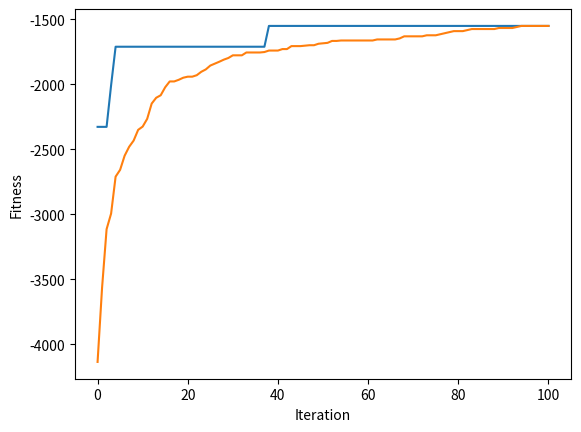

Recreate this plot in Python.
# 答案 x = [ [0, 8, 6, 2, 5, 0],
#            [0, 7, 1, 4, 3, 0],
#            [0, 9, 10, 16, 14, 0],
#            [0, 12, 11, 15, 13, 0]
# 最佳解 y = 1552

import numpy as np
import math


# ==== 參數設定(與問題相關) ====

NUM_CITY = 16 # filled            # 城市個數    # ==== Step 1-1. 設定顧客(城市)個數 ====

# ==== Step 1-2. 設定16個顧客的位置和距離矩陣 ====

# ==== 設定16個顧客的位置 ====
# Type code here
location = [
 [456, 320], # location 0 - the depot
 [228, 0], # location 1
 [912, 0], # location 2
 [0, 80], # location 3
 [114, 80], # location 4
 [570, 160], # location 5
 [798, 160], # location 6
 [342, 240], # location 7
 [684, 240], # location 8
 [570, 400], # location 9
 [912, 400], # location 10
 [114, 480], # location 11
 [228, 480], # location 12
 [342, 560], # location 13
 [684, 560], # location 14
 [0, 640], # location 15
 [798, 640] # location 16
 ]
# ==== 設定距離矩陣dist ====
# Type code here
dist = [
 [ 0, 548, 776, 696, 582, 274, 502, 194, 308, 194, 536, 502, 388, 354, 468, 776, 662 ],
 [ 548, 0, 684, 308, 194, 502, 730, 354, 696, 742, 1084, 594, 480, 674, 1016, 868, 1210 ],
 [ 776, 684, 0, 992, 878, 502, 274, 810, 468, 742, 400, 1278, 1164, 1130, 788, 1552, 754 ],
 [ 696, 308, 992, 0, 114, 650, 878, 502, 844, 890, 1232, 514, 628, 822, 1164, 560, 1358 ],
 [ 582, 194, 878, 114, 0, 536, 764, 388, 730, 776, 1118, 400, 514, 708, 1050, 674, 1244 ],
 [ 274, 502, 502, 650, 536, 0, 228, 308, 194, 240, 582, 776, 662, 628, 514, 1050, 708 ],
 [ 502, 730, 274, 878, 764, 228, 0, 536, 194, 468, 354, 1004, 890, 856, 514, 1278, 480 ],
 [ 194, 354, 810, 502, 388, 308, 536, 0, 342, 388, 730, 468, 354, 320, 662, 742, 856 ],
 [ 308, 696, 468, 844, 730, 194, 194, 342, 0, 274, 388, 810, 696, 662, 320, 1084, 514 ],
 [ 194, 742, 742, 890, 776, 240, 468, 388, 274, 0, 342, 536, 422, 388, 274, 810, 468 ],
 [ 536, 1084, 400, 1232, 1118, 582, 354, 730, 388, 342, 0, 878, 764, 730, 388, 1152, 354 ],
 [ 502, 594, 1278, 514, 400, 776, 1004, 468, 810, 536, 878, 0, 114, 308, 650, 274, 844 ],
 [ 388, 480, 1164, 628, 514, 662, 890, 354, 696, 422, 764, 114, 0, 194, 536, 388, 730 ],
 [ 354, 674, 1130, 822, 708, 628, 856, 320, 662, 388, 730, 308, 194, 0, 342, 422, 536 ],
 [ 468, 1016, 788, 1164, 1050, 514, 514, 662, 320, 274, 388, 650, 536, 342, 0, 764, 194 ],
 [ 776, 868, 1552, 560, 674, 1050, 1278, 742, 1084, 810, 1152, 274, 388, 422, 764, 0, 798 ],
 [ 662, 1210, 754, 1358, 1244, 708, 480, 856, 514, 468, 354, 844, 730, 536, 194, 798, 0 ],
]
NUM_VEHICLE = 4 # filled                        # ==== Step 1-3. 設定車輛個數 ====

# ==== 參數設定(與演算法相關) ====        # ==== Step 4. 調參數 ====

NUM_ITERATION = 100			# 世代數(迴圈數)

NUM_CHROME = 20				   # 染色體個數#
NUM_BIT = NUM_CITY				# 染色體長度    # ==== Step 1-4. 設定bit個數 ====

Pc = 0.5    					# 交配率 (代表共執行Pc*NUM_CHROME/2次交配)
Pm = 0.1   					# 突變率 (代表共要執行Pm*NUM_CHROME*NUM_BIT次突變)

NUM_PARENT = NUM_CHROME                         # 父母的個數
NUM_CROSSOVER = int(Pc * NUM_CHROME / 2)        # 交配的次數
NUM_CROSSOVER_2 = NUM_CROSSOVER*2               # 上數的兩倍
NUM_MUTATION = int(Pm * NUM_CHROME * NUM_BIT)   # 突變的次數

np.random.seed(0)          # 若要每次跑得都不一樣的結果，就把這行註解掉

# ==== 基因演算法會用到的函式 ==== 
def initPop():             # 初始化群體
    p1 = []
    p2 = []
    
    for i in range(NUM_CHROME) :
        # ==== Step 2-1. 產生1~16的隨機排列 ====
        permutation = np.random.permutation(NUM_CITY) + 1  # 生成1~16的隨機排列
        p1.append(np.random.permutation(range(1,NUM_CITY+1)))  # 將排列轉換為列表並添加到p1中
        
        # ==== Step 2-2. 產生 2 * NUM_VEHICLE 個(x,y) 隨機座標 ====
        coordinates = np.random.randint(0, 900, size=(2 * NUM_VEHICLE,))  # 在[0, 900]範圍內生成隨機座標
        p2.append(list(coordinates))  # 將座標轉換為列表並添加到p2中
        
    return p1, p2


def fitFunc(x1, x2):       # 適應度函數    # ==== Step 3. 改適應度函數 ====
    v_dist	= [0, 0, 0, 0]		#用以紀錄4輛車的路徑長
    pre_city	= [0, 0, 0, 0]		#用以紀錄4輛車的目前位置
    for i in range(NUM_BIT):
        j = np.argmin([math.hypot(location[x1[i]][0] - x2[2*k], location[x1[i]][1] - x2[2*k+1]) for k in range(NUM_VEHICLE)])
        v_dist[j] += dist[pre_city[j]][x1[i]]
        pre_city[j] = x1[i]
    
    for i in range(NUM_VEHICLE):
        v_dist[i] += dist[pre_city[i]][0]
    
    return -max(v_dist)           # 因為是最小化問題

def evaluatePop(p1, p2):        # 評估群體之適應度
    return [fitFunc(p1[i], p2[i]) for i in range(len(p1))]

def selection(p1, p2, p_fit):   # 用二元競爭式選擇法來挑父母
    a1 = []
    a2 = []

    for i in range(NUM_PARENT):
        [j, k] = np.random.choice(NUM_CHROME, 2, replace=False)  # 任選兩個index
        if p_fit[j] > p_fit[k] :                      # 擇優
            a1.append(p1[j].copy())
            a2.append(p2[j].copy())
        else:
            a1.append(p1[k].copy())
            a2.append(p2[k].copy())

    return a1, a2

def crossover_uniform(p1, p2):           # 用均勻交配來繁衍子代
    a1 = []
    a2 = []
    
    for i in range(NUM_CROSSOVER) :
        mask1 = np.random.randint(2, size=NUM_BIT)
        mask2 = np.random.randint(2, size=2*NUM_VEHICLE)
       
        [j, k] = np.random.choice(NUM_PARENT, 2, replace=False)  # 任選兩個index
        
        child1, child2 = p1[j].copy(), p1[k].copy()
        remain1, remain2 = list(p1[j].copy()), list(p1[k].copy())     # 存還沒被用掉的城市
       
        for m in range(NUM_BIT):
            if mask1[m] == 1 :
                remain2.remove(child1[m])   # 砍掉 remain2 中的值是 child1[m]
                remain1.remove(child2[m])   # 砍掉 remain1 中的值是 child2[m]
		
        t = 0
        for m in range(NUM_BIT):
            if mask1[m] == 0 :
                child1[m] = remain2[t]
                child2[m] = remain1[t]
                t += 1
        
        a1.append(child1)
        a1.append(child2)
        
        # === for p2 ===
        child3, child4 = p2[j].copy(), p2[k].copy()
       
        for m in range(2*NUM_VEHICLE):
            if mask2[m] == 1 :
                child3[m] = p2[k][m]
                child4[m] = p2[j][m]
        
        a2.append(child3)
        a2.append(child4)

    return a1, a2

def mutation(p1, p2):	           # 突變
    for _ in range(NUM_MUTATION) :
        row = np.random.randint(NUM_CROSSOVER_2)  # 任選一個染色體
        
        if np.random.randint(2) == 0 :
            [j, k] = np.random.choice(NUM_BIT, 2, replace=False)  # 任選兩個基因
      
            p1[row][j], p1[row][k] = p1[row][k], p1[row][j]       # 此染色體的兩基因互換
        else:
            j = np.random.randint(2*NUM_VEHICLE)  # 任選1個基因
            p2[row][j] = np.random.uniform(0, 900)

def sortChrome(a1, a2, a_fit):	    # a的根據a_fit由大排到小
    a_index = range(len(a1))                         # 產生 0, 1, 2, ..., |a|-1 的 list
    
    a_fit, a_index = zip(*sorted(zip(a_fit,a_index), reverse=True)) # a_index 根據 a_fit 的大小由大到小連動的排序
   
    return [a1[i] for i in a_index], [a2[i] for i in a_index], a_fit           # 根據 a_index 的次序來回傳 a，並把對應的 fit 回傳

def replace(p1, p2, p_fit, a1, a2, a_fit):            # 適者生存
    b1 = np.concatenate((p1,a1), axis=0)               # 把本代 p 和子代 a 合併成 b
    b2 = np.concatenate((p2,a2), axis=0)               # 把本代 p 和子代 a 合併成 b
    b_fit = p_fit + a_fit                           # 把上述兩代的 fitness 合併成 b_fit
    
    b1, b2, b_fit = sortChrome(b1, b2, b_fit)                 # b 和 b_fit 連動的排序
    
    return b1[:NUM_CHROME], b2[:NUM_CHROME], list(b_fit[:NUM_CHROME]) # 回傳 NUM_CHROME 個為新的一個世代


# ==== 主程式 ====

pop1, pop2 = initPop()             # 初始化 pop
pop_fit = evaluatePop(pop1, pop2)  # 算 pop 的 fit

best_outputs = []                           # 用此變數來紀錄每一個迴圈的最佳解 (new)
best_outputs.append(np.max(pop_fit))        # 存下初始群體的最佳解

mean_outputs = []                           # 用此變數來紀錄每一個迴圈的平均解 (new)
mean_outputs.append(np.average(pop_fit))        # 存下初始群體的最佳解

for i in range(NUM_ITERATION) :
    parent1, parent2 = selection(pop1, pop2, pop_fit)            # 挑父母
    offspring1, offspring2 = crossover_uniform(parent1, parent2)       # 均勻交配
    mutation(offspring1, offspring2)                            # 突變
    offspring_fit = evaluatePop(offspring1, offspring2)      # 算子代的 fit
    pop1, pop2, pop_fit = replace(pop1, pop2, pop_fit, offspring1, offspring2, offspring_fit)    # 取代

    best_outputs.append(np.max(pop_fit))        # 存下這次的最佳解
    mean_outputs.append(np.average(pop_fit))    # 存下這次的平均解

    if i != NUM_ITERATION-1 :
        print('iteration %d: y = %d'	%(i, -pop_fit[0]))     # fit 改負的
    else:
        print('iteration %d: x1 = %s, x2 = %s, y = %d'	%(i, pop1[0], pop2[0], -pop_fit[0]))     # fit 改負的

# 畫圖
import matplotlib.pyplot
matplotlib.pyplot.plot(best_outputs)
matplotlib.pyplot.plot(mean_outputs)
matplotlib.pyplot.xlabel("Iteration")
matplotlib.pyplot.ylabel("Fitness")
matplotlib.pyplot.show()